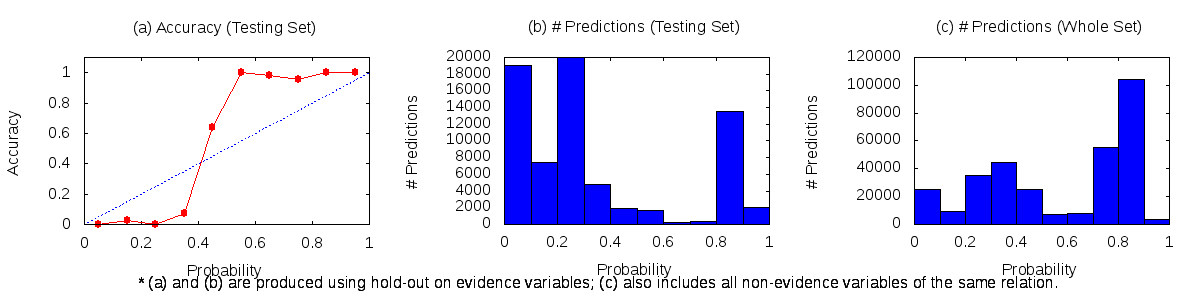

The data file committed next to this chart (first rows):
0	0.1	25105	39	18988
0.1	0.2	9600	184	7186
0.2	0.3	35346	25	19975
0.3	0.4	44197	341	4419
0.4	0.5	24923	1207	676
0.5	0.6	7183	1725	2
0.6	0.7	8120	220	4
0.7	0.8	55635	382	17
0.8	0.9	103962	13501	3
0.9	1	3777	2032	0
